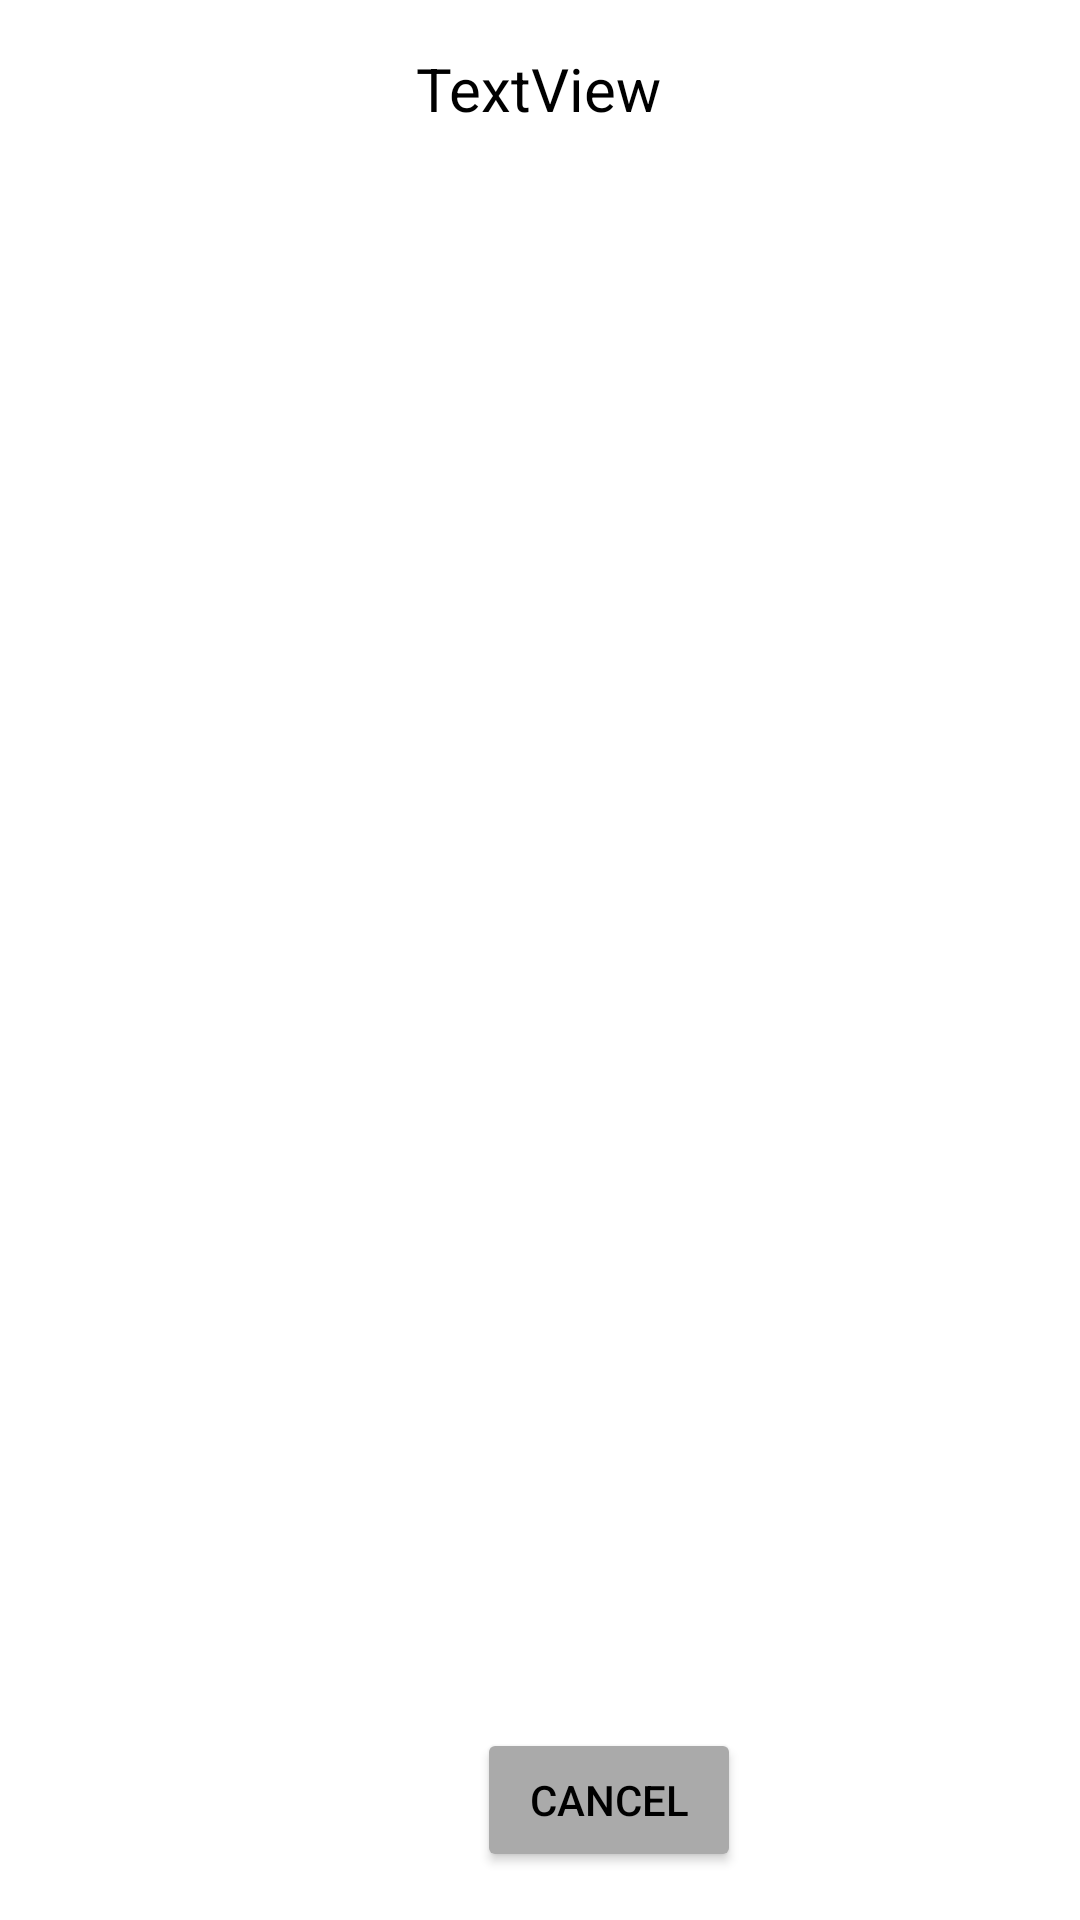

This screen was rendered from an Android layout file. Write that file and the resources it references.
<!-- AndroidManifest.xml: application theme Theme.GroceryDeliveryProject -->
<!-- res/layout/activity_food.xml -->
<?xml version="1.0" encoding="utf-8"?>
<androidx.constraintlayout.widget.ConstraintLayout xmlns:android="http://schemas.android.com/apk/res/android"
    xmlns:app="http://schemas.android.com/apk/res-auto"
    xmlns:tools="http://schemas.android.com/tools"
    android:layout_width="match_parent"
    android:layout_height="match_parent"
    tools:context=".FoodActivity">

    <TextView
        android:id="@+id/foodText"
        android:layout_width="wrap_content"
        android:layout_height="wrap_content"
        android:layout_marginStart="164dp"
        android:layout_marginTop="16dp"
        android:layout_marginEnd="165dp"
        android:text="TextView"
        android:textColor="@color/black"
        android:textSize="20sp"
        app:layout_constraintEnd_toEndOf="parent"
        app:layout_constraintStart_toStartOf="parent"
        app:layout_constraintTop_toTopOf="parent" />

    <Button
        android:id="@+id/cancelBtn"
        android:layout_width="wrap_content"
        android:layout_height="wrap_content"
        android:layout_marginStart="159dp"
        android:layout_marginEnd="159dp"
        android:layout_marginBottom="16dp"
        android:backgroundTint="@android:color/darker_gray"
        android:onClick="cancelOnClick"
        android:text="@android:string/cancel"
        android:textColor="@color/black"
        app:layout_constraintBottom_toBottomOf="parent"
        app:layout_constraintEnd_toEndOf="parent"
        app:layout_constraintHorizontal_bias="0.0"
        app:layout_constraintStart_toStartOf="parent" />

    <ListView
        android:id="@+id/foodList"
        android:layout_width="385dp"
        android:layout_height="598dp"
        android:layout_marginStart="1dp"
        android:layout_marginTop="12dp"
        android:layout_marginEnd="1dp"
        app:layout_constraintEnd_toEndOf="parent"
        app:layout_constraintHorizontal_bias="0.454"
        app:layout_constraintStart_toStartOf="parent"
        app:layout_constraintTop_toBottomOf="@+id/foodText" />

</androidx.constraintlayout.widget.ConstraintLayout>
<!-- resources referenced by this layout -->
<resources>
  <style name="Theme.GroceryDeliveryProject" parent="Theme.MaterialComponents.DayNight.DarkActionBar">
          
          <item name="colorPrimary">@color/purple_500</item>
          <item name="colorPrimaryVariant">@color/purple_700</item>
          <item name="colorOnPrimary">@color/white</item>
          
          <item name="colorSecondary">@color/teal_200</item>
          <item name="colorSecondaryVariant">@color/teal_700</item>
          <item name="colorOnSecondary">@color/black</item>
          
          <item name="android:statusBarColor" tools:targetApi="l">?attr/colorPrimaryVariant</item>
          
      </style>
  <!-- not gathered from this repository: default colours our renderer supplied (Android Studio template values) -->
  <color name="purple_500">#FF6200EE</color>
  <color name="purple_700">#FF3700B3</color>
  <color name="teal_200">#FF03DAC5</color>
  <color name="teal_700">#FF018786</color>
  <color name="black">#FF000000</color>
  <color name="white">#FFFFFFFF</color>
</resources>
